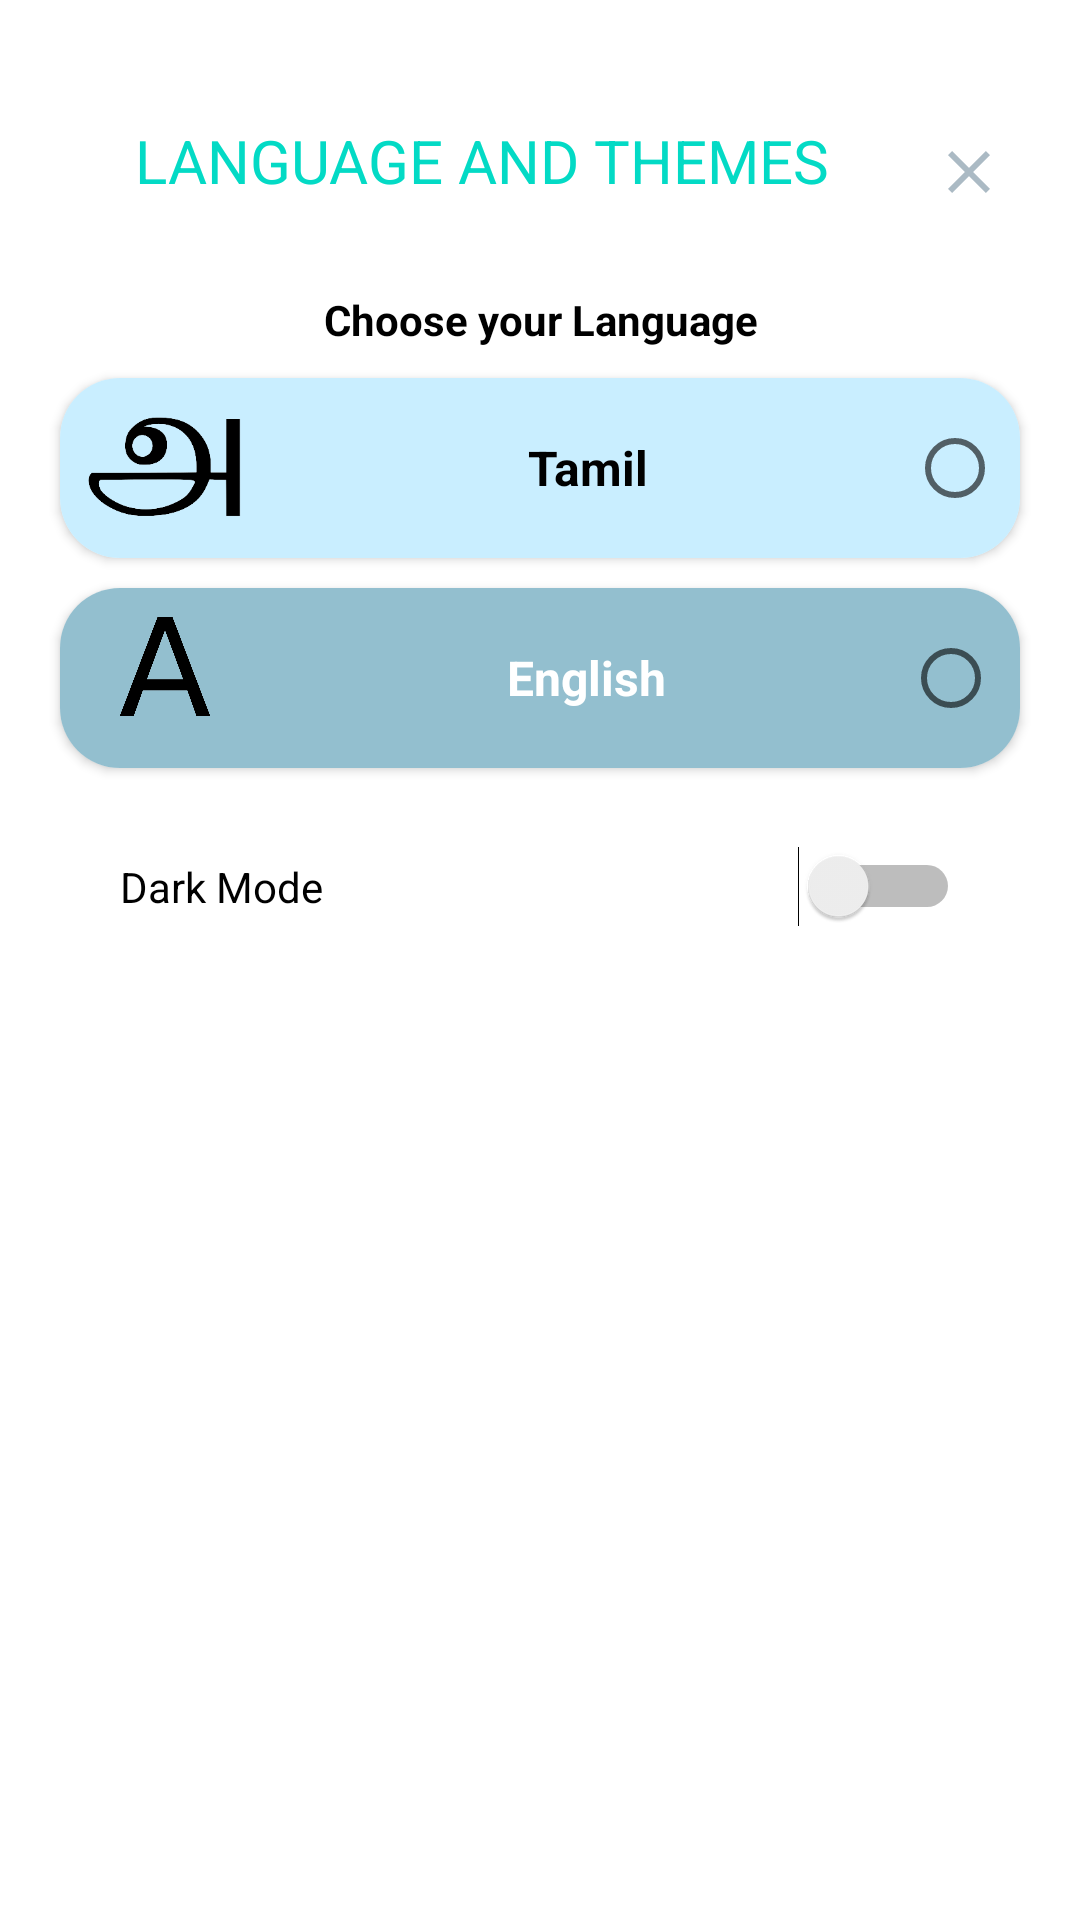

Here is an Android app screen rendered from its layout file. Give the layout XML and the strings, colors and styles it references.
<!-- AndroidManifest.xml: application theme Theme.MyApplication1 -->
<!-- res/layout/fragment_theme_and_language.xml -->
<?xml version="1.0" encoding="utf-8"?>
<LinearLayout xmlns:android="http://schemas.android.com/apk/res/android"
    xmlns:app="http://schemas.android.com/apk/res-auto"
    xmlns:tools="http://schemas.android.com/tools"
    android:layout_width="match_parent"
    android:layout_height="match_parent"
    android:orientation="vertical"
    android:padding="10dp">

    <LinearLayout
        android:layout_width="match_parent"
        android:layout_height="wrap_content"
        android:orientation="horizontal"
        android:weightSum="2">

        <TextView
            android:layout_width="wrap_content"
            android:layout_height="wrap_content"
            android:layout_marginTop="10dp"
            android:layout_weight="1"
            android:gravity="center"
            android:padding="20dp"
            android:text="Language and Themes"
            android:textAllCaps="true"
            android:textColor="#FF03DAC5"
            android:textSize="20dp" />

        <TextView
            android:id="@+id/close"
            android:layout_width="0dp"
            android:layout_height="wrap_content"
            android:layout_marginTop="10dp"
            android:layout_marginEnd="10dp"
            android:layout_weight="1"
            android:padding="5dp"
            android:text=""
            android:textColor="#081C8E"
            android:textSize="15dp"
            app:drawableRightCompat="@drawable/close" />

    </LinearLayout>

    <TextView
        android:layout_width="wrap_content"
        android:layout_height="wrap_content"
        android:layout_gravity="center"
        android:layout_marginTop="10dp"
        android:gravity="center"
        android:text="Choose your Language"
        android:textColor="#000"
        android:textStyle="bold" />

    <androidx.cardview.widget.CardView
        android:layout_width="match_parent"
        android:layout_height="wrap_content"
        android:layout_marginLeft="10dp"
        android:layout_marginTop="10dp"
        android:layout_marginRight="10dp"
        app:cardCornerRadius="20dp">

        <LinearLayout
            android:layout_width="match_parent"
            android:layout_height="wrap_content"
            android:background="#C9EEFF"
            android:orientation="horizontal">

            <ImageView
                android:id="@+id/profile"
                android:layout_width="70dp"
                android:layout_height="60dp"
                android:layout_marginStart="0dp"
                android:padding="8dp"
                android:src="@drawable/tamil" />

            <LinearLayout
                android:layout_width="match_parent"
                android:layout_height="match_parent"
                android:orientation="horizontal"
                android:weightSum="2">

                <TextView
                    android:layout_width="208dp"
                    android:layout_height="wrap_content"
                    android:layout_gravity="center"
                    android:layout_weight="1"
                    android:gravity="center"
                    android:text="Tamil"
                    android:textColor="#000"
                    android:textSize="16sp"
                    android:textStyle="bold" />

                <RadioButton
                    android:id="@+id/tamil"
                    android:layout_width="33dp"
                    android:layout_height="wrap_content"
                    android:layout_gravity="center"
                    android:layout_weight="1"
                    android:gravity="center" />

            </LinearLayout>

        </LinearLayout>

    </androidx.cardview.widget.CardView>

    <androidx.cardview.widget.CardView
        android:layout_width="match_parent"
        android:layout_height="wrap_content"
        android:layout_marginLeft="10dp"
        android:layout_marginTop="10dp"
        android:layout_marginRight="10dp"
        app:cardCornerRadius="20dp">

        <LinearLayout
            android:layout_width="match_parent"
            android:layout_height="wrap_content"
            android:background="#93BFCF"
            android:orientation="horizontal">


            <ImageView
                android:layout_width="70dp"
                android:layout_height="60dp"
                android:layout_marginStart="0dp"
                android:padding="8dp"
                android:src="@drawable/english" />

            <LinearLayout
                android:layout_width="match_parent"
                android:layout_height="match_parent"
                android:orientation="horizontal"
                android:weightSum="2">

                <TextView
                    android:layout_width="220dp"
                    android:layout_height="wrap_content"
                    android:layout_gravity="center"
                    android:layout_weight="1"
                    android:gravity="center"
                    android:text="English"
                    android:textColor="#ffff"
                    android:textSize="16sp"
                    android:textStyle="bold" />

                <RadioButton
                    android:id="@+id/english"
                    android:layout_width="wrap_content"
                    android:layout_height="wrap_content"
                    android:layout_gravity="center"
                    android:layout_weight="1"
                    android:gravity="center" />

            </LinearLayout>

        </LinearLayout>

    </androidx.cardview.widget.CardView>

    <LinearLayout
        android:layout_width="match_parent"
        android:layout_height="wrap_content"
        android:orientation="horizontal"
        android:weightSum="2">

        <Switch
            android:id="@+id/themes"
            android:layout_width="match_parent"
            android:layout_height="wrap_content"
            android:layout_margin="20dp"
            android:layout_weight="1"
            android:padding="10dp"
            android:text="Dark Mode"
            android:textColor="@color/black"
            tools:ignore="UseSwitchCompatOrMaterialXml" />
    </LinearLayout>

</LinearLayout>
<!-- resources referenced by this layout -->
<resources>
  <color name="black">#FF000000</color>
  <!-- drawable close (drawable) -->
  <?xml version="1.0" encoding="utf-8"?>
  <vector android:height="24dp" android:tint="#ABBAC4"
      android:viewportHeight="24" android:viewportWidth="24"
      android:width="24dp" xmlns:android="http://schemas.android.com/apk/res/android">
      <path android:fillColor="@android:color/white" android:pathData="M19,6.41L17.59,5 12,10.59 6.41,5 5,6.41 10.59,12 5,17.59 6.41,19 12,13.41 17.59,19 19,17.59 13.41,12z"/>
  </vector>
  <!-- drawable english: png bitmap (drawable, 21263 bytes) -->
  <!-- drawable tamil: png bitmap (drawable, 7815 bytes) -->
  <style name="Theme.MyApplication1" parent="Theme.MaterialComponents.Light">
           <item name="colorPrimary">@color/white</item>
      </style>
  <color name="white">#FFFFFFFF</color>
</resources>
